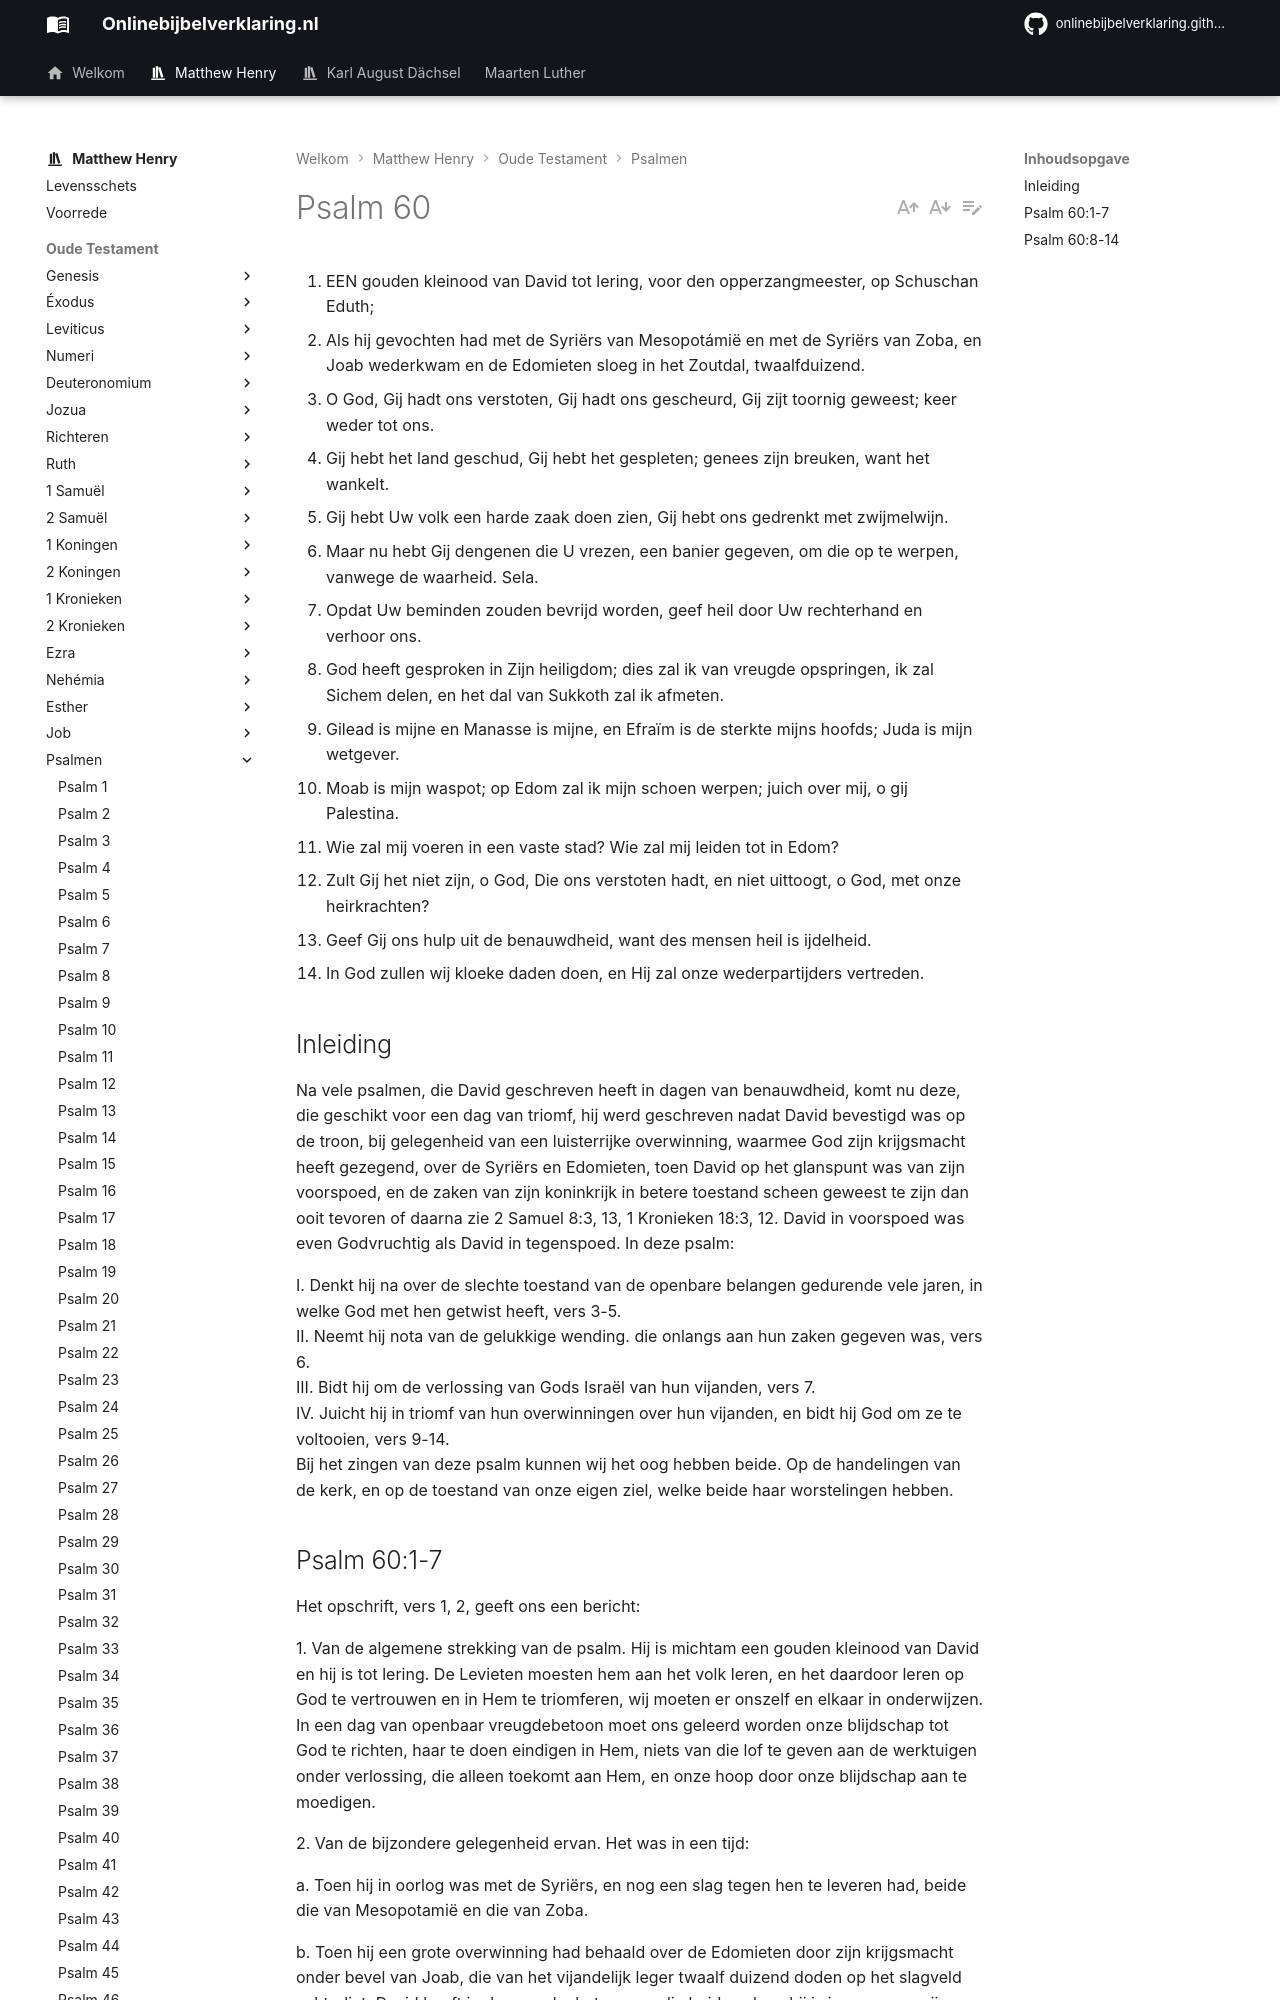

repository: onlinebijbelverklaring/onlinebijbelverklaring.github.io · page: matthewhenry/Psalmen/Psalm60/index.html · generator: mkdocs

1. EEN gouden kleinood van David tot lering, voor den opperzangmeester, op Schuschan Eduth;
2. Als hij gevochten had met de Syriërs van Mesopotámië en met de Syriërs van Zoba, en Joab wederkwam en de Edomieten sloeg in het Zoutdal, twaalfduizend.
3. O God, Gij hadt ons verstoten, Gij hadt ons gescheurd, Gij zijt toornig geweest; keer weder tot ons.
4. Gij hebt het land geschud, Gij hebt het gespleten; genees zijn breuken, want het wankelt.
5. Gij hebt Uw volk een harde zaak doen zien, Gij hebt ons gedrenkt met zwijmelwijn.
6. Maar nu hebt Gij dengenen die U vrezen, een banier gegeven, om die op te werpen, vanwege de waarheid. Sela.
7. Opdat Uw beminden zouden bevrijd worden, geef heil door Uw rechterhand en verhoor ons.
8. God heeft gesproken in Zijn heiligdom; dies zal ik van vreugde opspringen, ik zal Sichem delen, en het dal van Sukkoth zal ik afmeten.
9. Gilead is mijne en Manasse is mijne, en Efraïm is de sterkte mijns hoofds; Juda is mijn wetgever.
10. Moab is mijn waspot; op Edom zal ik mijn schoen werpen; juich over mij, o gij Palestina.
11. Wie zal mij voeren in een vaste stad? Wie zal mij leiden tot in Edom?
12. Zult Gij het niet zijn, o God, Die ons verstoten hadt, en niet uittoogt, o God, met onze heirkrachten?
13. Geef Gij ons hulp uit de benauwdheid, want des mensen heil is ijdelheid.
14. In God zullen wij kloeke daden doen, en Hij zal onze wederpartijders vertreden.

## Inleiding

Na vele psalmen, die David geschreven heeft in dagen van benauwdheid, komt nu deze, die geschikt voor een dag van triomf, hij werd geschreven nadat David bevestigd was op de troon, bij gelegenheid van een luisterrijke overwinning, waarmee God zijn krijgsmacht heeft gezegend, over de Syriërs en Edomieten, toen David op het glanspunt was van zijn voorspoed, en de zaken van zijn koninkrijk in betere toestand scheen geweest te zijn dan ooit tevoren of daarna zie 2 Samuel 8:3, 13, 1 Kronieken 18:3, 12. David in voorspoed was even Godvruchtig als David in tegenspoed. In deze psalm:

I. Denkt hij na over de slechte toestand van de openbare belangen gedurende vele jaren, in welke God met hen getwist heeft, vers 3-5.  
II. Neemt hij nota van de gelukkige wending. die onlangs aan hun zaken gegeven was, vers 6.  
III. Bidt hij om de verlossing van Gods Israël van hun vijanden, vers 7.  
IV. Juicht hij in triomf van hun overwinningen over hun vijanden, en bidt hij God om ze te voltooien, vers 9-14.  
Bij het zingen van deze psalm kunnen wij het oog hebben beide. Op de handelingen van de kerk, en op de toestand van onze eigen ziel, welke beide haar worstelingen hebben.
